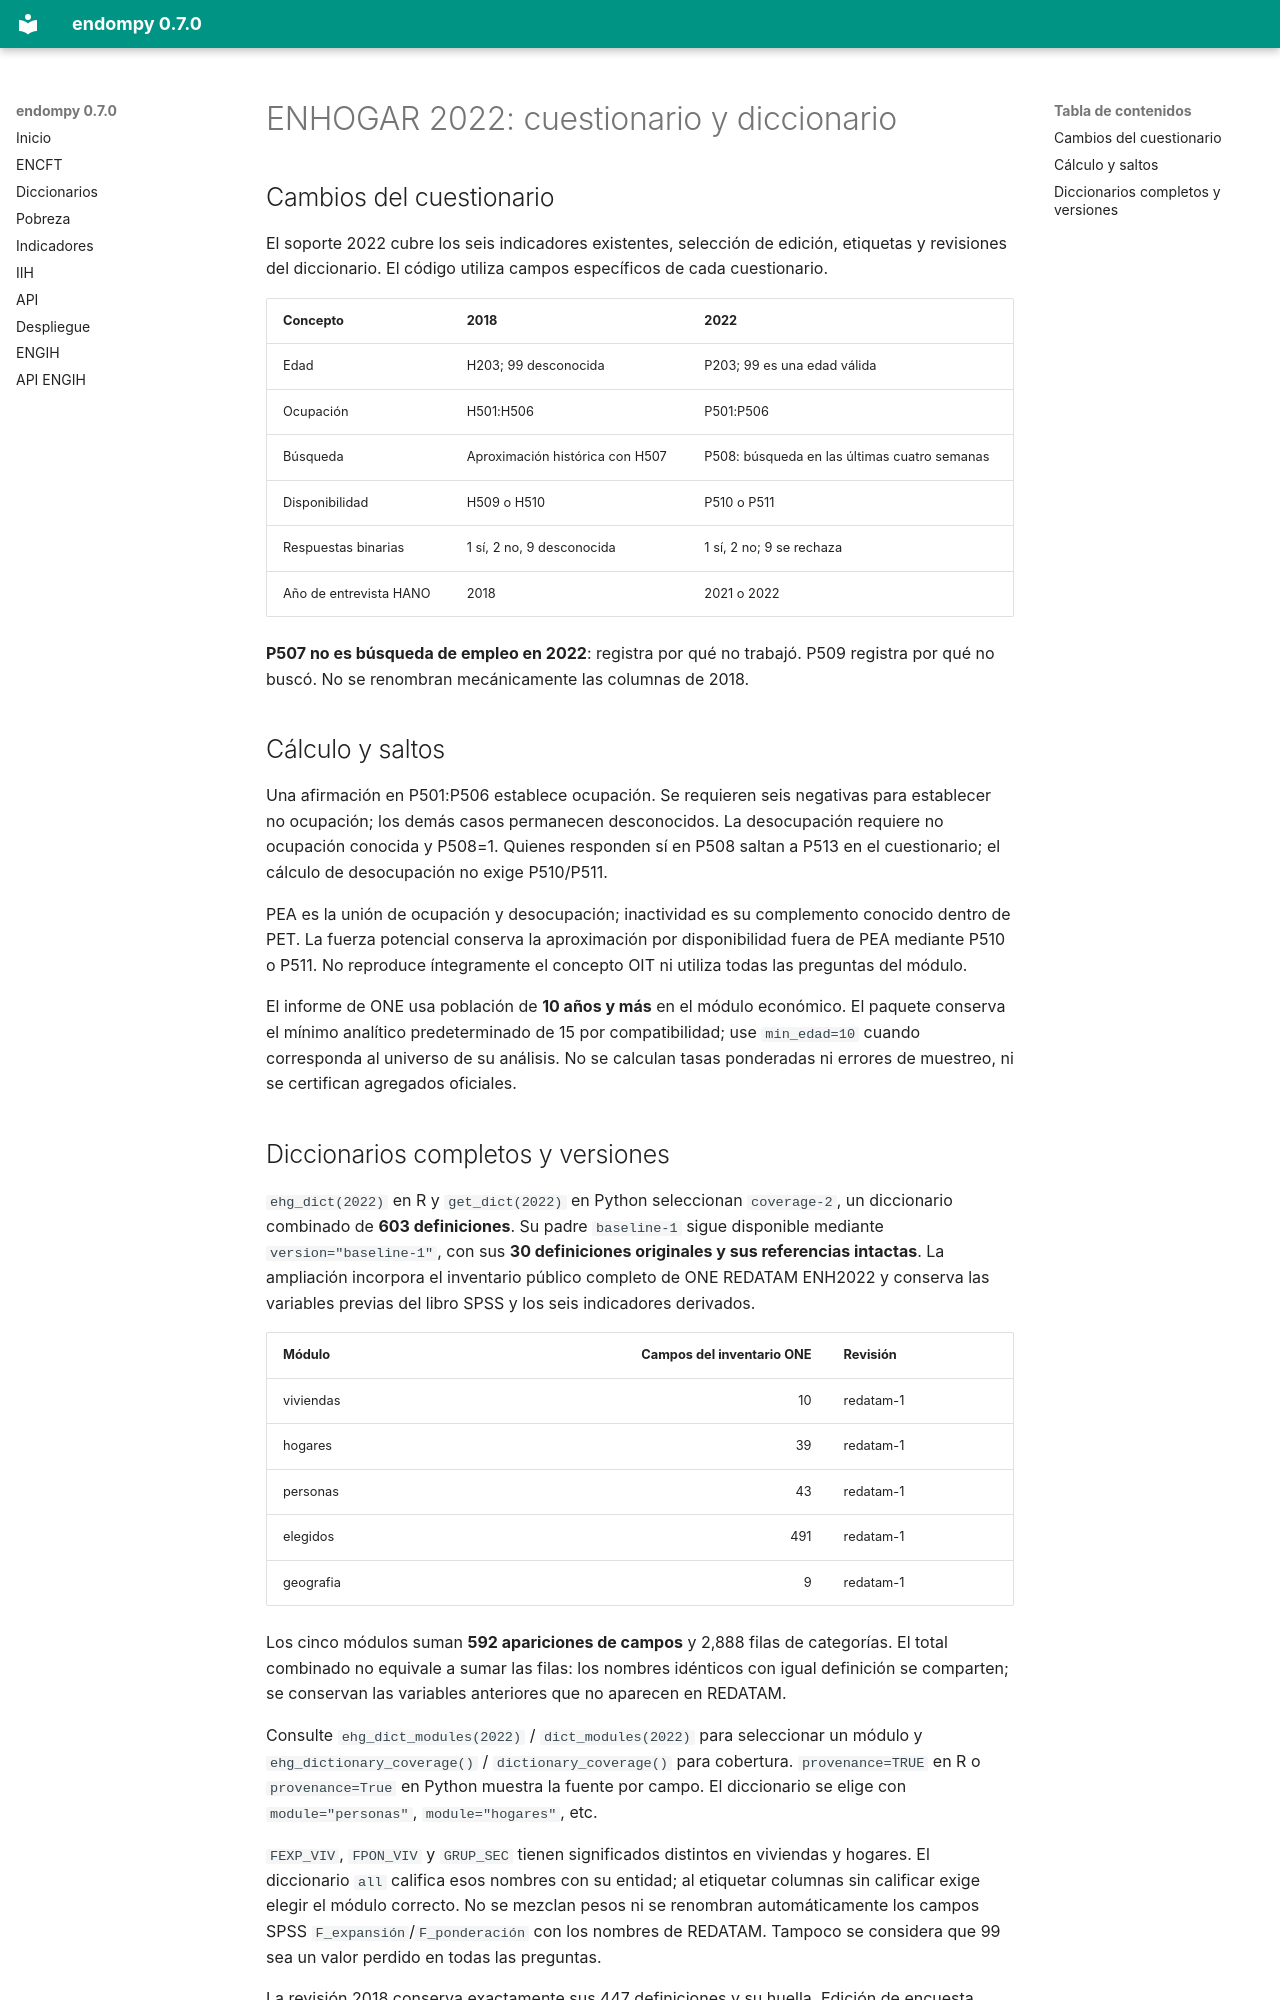

repository: adatar-do/endompy · page: enhogar-edicion-2022.html · generator: mkdocs

# ENHOGAR 2022: cuestionario y diccionario

## Cambios del cuestionario

El soporte 2022 cubre los seis indicadores existentes, selección de edición, etiquetas y revisiones del diccionario. El código utiliza campos específicos de cada cuestionario.

| Concepto | 2018 | 2022 |
|---|---|---|
| Edad | H203; 99 desconocida | P203; 99 es una edad válida |
| Ocupación | H501:H506 | P501:P506 |
| Búsqueda | Aproximación histórica con H507 | P508: búsqueda en las últimas cuatro semanas |
| Disponibilidad | H509 o H510 | P510 o P511 |
| Respuestas binarias | 1 sí, 2 no, 9 desconocida | 1 sí, 2 no; 9 se rechaza |
| Año de entrevista HANO | 2018 | 2021 o 2022 |

**P507 no es búsqueda de empleo en 2022**: registra por qué no trabajó. P509 registra por qué no buscó. No se renombran mecánicamente las columnas de 2018.

## Cálculo y saltos

Una afirmación en P501:P506 establece ocupación. Se requieren seis negativas para establecer no ocupación; los demás casos permanecen desconocidos. La desocupación requiere no ocupación conocida y P508=1. Quienes responden sí en P508 saltan a P513 en el cuestionario; el cálculo de desocupación no exige P510/P511.

PEA es la unión de ocupación y desocupación; inactividad es su complemento conocido dentro de PET. La fuerza potencial conserva la aproximación por disponibilidad fuera de PEA mediante P510 o P511. No reproduce íntegramente el concepto OIT ni utiliza todas las preguntas del módulo.

El informe de ONE usa población de **10 años y más** en el módulo económico. El paquete conserva el mínimo analítico predeterminado de 15 por compatibilidad; use `min_edad=10` cuando corresponda al universo de su análisis. No se calculan tasas ponderadas ni errores de muestreo, ni se certifican agregados oficiales.
